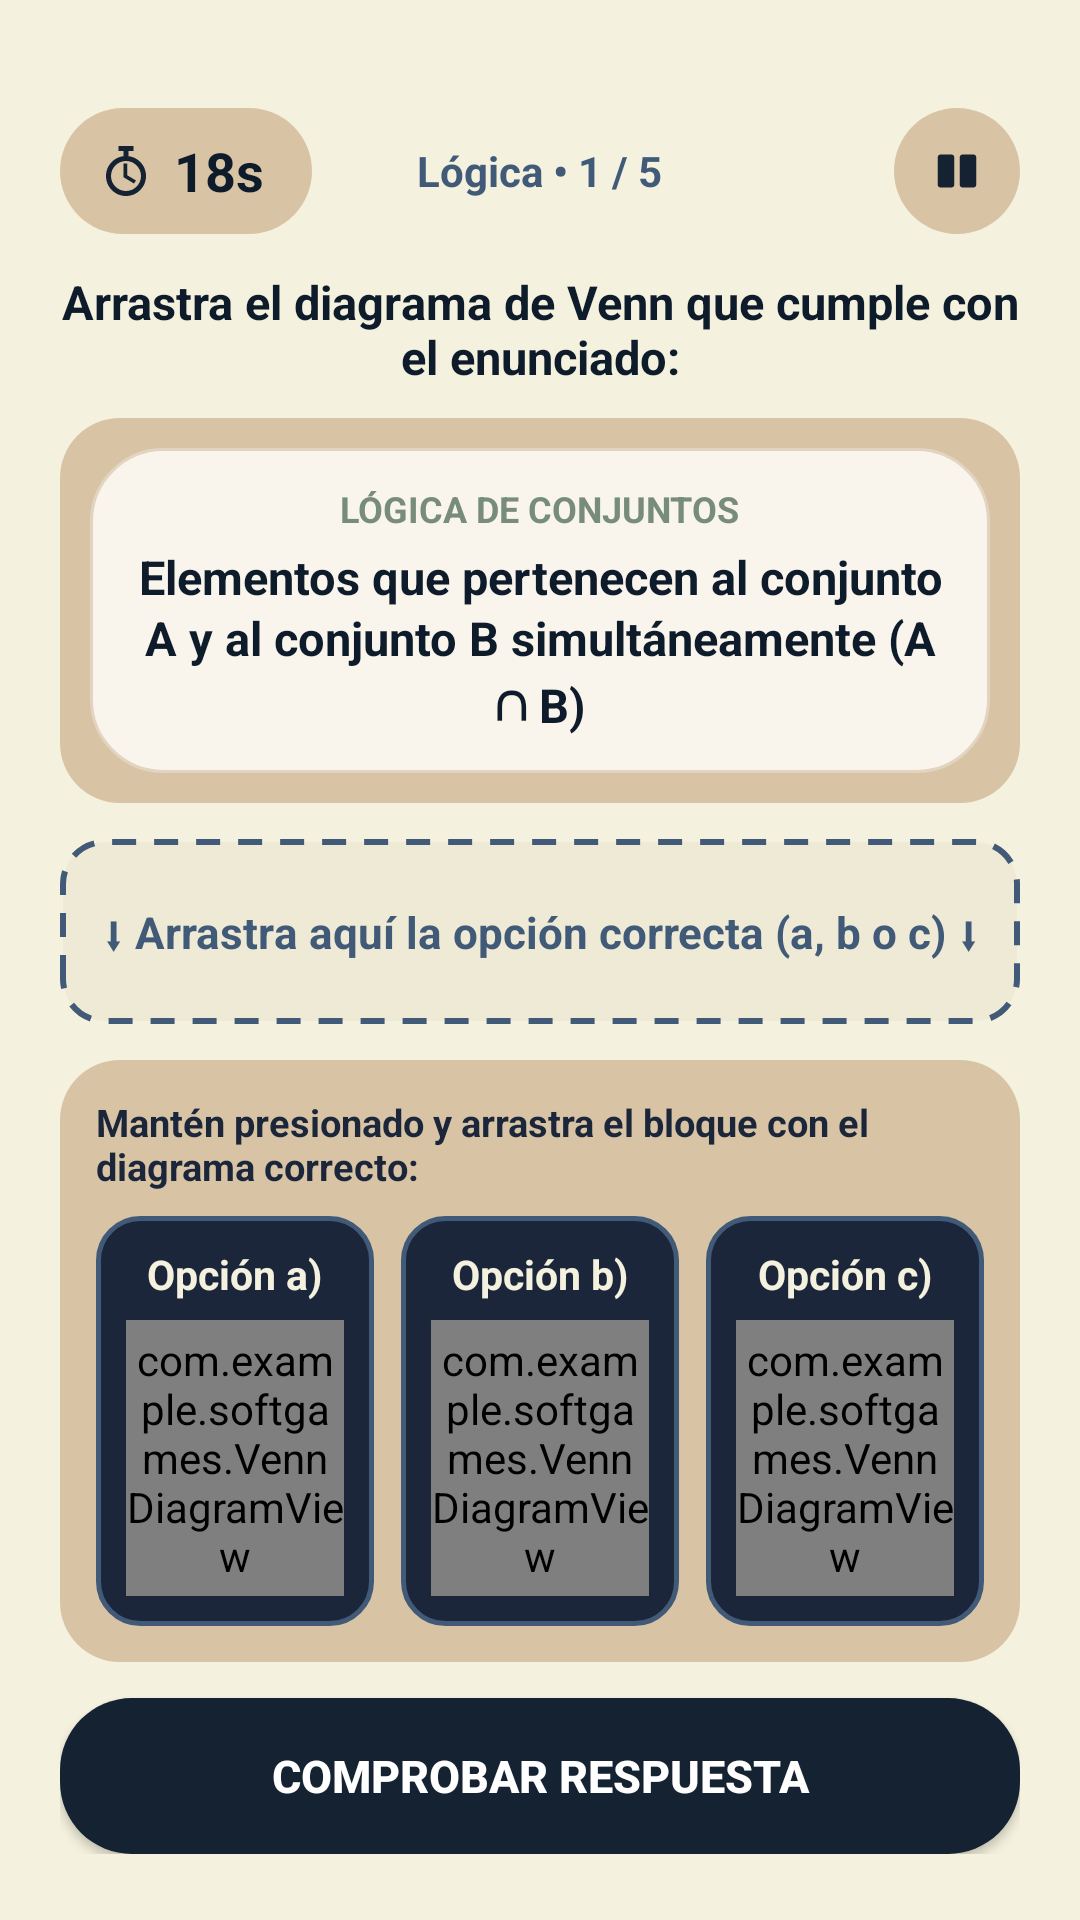

Produce the Android XML layout that renders to this screen, including the resource entries it uses.
<!-- AndroidManifest.xml: application theme Theme.SoftGames -->
<!-- res/layout/activity_minijuego_logica_algoritmos.xml -->
<?xml version="1.0" encoding="utf-8"?>
<LinearLayout xmlns:android="http://schemas.android.com/apk/res/android"
    android:id="@+id/rootMinijuegoLogicaAlgoritmos"
    android:layout_width="match_parent"
    android:layout_height="match_parent"
    android:orientation="vertical"
    android:background="#F4F1DE"
    android:paddingHorizontal="20dp"
    android:paddingTop="36dp"
    android:paddingBottom="22dp">

    
    <RelativeLayout
        android:layout_width="match_parent"
        android:layout_height="wrap_content"
        android:layout_marginBottom="12dp">

        
        <LinearLayout
            android:id="@+id/layoutTemporizador"
            android:layout_width="wrap_content"
            android:layout_height="42dp"
            android:orientation="horizontal"
            android:gravity="center_vertical"
            android:background="@drawable/bg_timer_pill"
            android:paddingStart="12dp"
            android:paddingEnd="16dp"
            android:layout_alignParentStart="true">

            <ImageView
                android:layout_width="20dp"
                android:layout_height="20dp"
                android:src="@drawable/ic_stopwatch"
                android:layout_marginEnd="6dp"
                android:contentDescription="Temporizador" />

            <TextView
                android:id="@+id/tvTemporizador"
                android:layout_width="wrap_content"
                android:layout_height="wrap_content"
                android:text="18s"
                android:textSize="18sp"
                android:textStyle="bold"
                android:textColor="#0D1B2A" />
        </LinearLayout>

        
        <TextView
            android:id="@+id/tvProgresoLogicaAlg"
            android:layout_width="wrap_content"
            android:layout_height="wrap_content"
            android:layout_centerInParent="true"
            android:text="Lógica • 1 / 5"
            android:textSize="14sp"
            android:textStyle="bold"
            android:textColor="#415A77" />

        
        <ImageView
            android:id="@+id/btnPausa"
            android:layout_width="42dp"
            android:layout_height="42dp"
            android:src="@drawable/ic_pause"
            android:padding="10dp"
            android:background="@drawable/bg_btn_volver"
            android:contentDescription="Pausa"
            android:layout_alignParentEnd="true"
            android:clickable="true"
            android:focusable="true" />
    </RelativeLayout>

    
    <TextView
        android:layout_width="match_parent"
        android:layout_height="wrap_content"
        android:text="Arrastra el diagrama de Venn que cumple con el enunciado:"
        android:textSize="15.5sp"
        android:textStyle="bold"
        android:textColor="#0D1B2A"
        android:gravity="center"
        android:layout_marginBottom="10dp" />

    
    <LinearLayout
        android:layout_width="match_parent"
        android:layout_height="wrap_content"
        android:orientation="vertical"
        android:background="@drawable/bg_card_configurar"
        android:padding="10dp"
        android:layout_marginBottom="12dp">

        <LinearLayout
            android:layout_width="match_parent"
            android:layout_height="wrap_content"
            android:orientation="vertical"
            android:gravity="center"
            android:background="@drawable/bg_categoria_pill"
            android:paddingHorizontal="16dp"
            android:paddingVertical="12dp">

            <TextView
                android:id="@+id/tvSubtituloVenn"
                android:layout_width="wrap_content"
                android:layout_height="wrap_content"
                android:text="LÓGICA DE CONJUNTOS"
                android:textSize="12sp"
                android:textStyle="bold"
                android:textColor="#778D7A"
                android:layout_marginBottom="4dp" />

            <TextView
                android:id="@+id/tvEnunciadoVenn"
                android:layout_width="match_parent"
                android:layout_height="wrap_content"
                android:text="Elementos que pertenecen al conjunto A y al conjunto B simultáneamente (A ∩ B)"
                android:textSize="15.5sp"
                android:textStyle="bold"
                android:textColor="#0D1B2A"
                android:gravity="center"
                android:lineSpacingExtra="2dp" />
        </LinearLayout>
    </LinearLayout>

    
    <LinearLayout
        android:id="@+id/zonaDropVenn"
        android:layout_width="match_parent"
        android:layout_height="0dp"
        android:layout_weight="1"
        android:orientation="vertical"
        android:gravity="center"
        android:background="@drawable/bg_drop_zone_empty"
        android:padding="12dp"
        android:layout_marginBottom="12dp">

        <TextView
            android:id="@+id/tvEstadoDropVenn"
            android:layout_width="wrap_content"
            android:layout_height="wrap_content"
            android:text="⬇ Arrastra aquí la opción correcta (a, b o c) ⬇"
            android:textSize="14.5sp"
            android:textStyle="bold"
            android:textColor="#415A77"
            android:gravity="center" />

        <com.example.softgames.VennDiagramView
            android:id="@+id/vennRespuestaEnganchada"
            android:layout_width="185dp"
            android:layout_height="120dp"
            android:layout_marginTop="8dp"
            android:visibility="gone" />
    </LinearLayout>

    
    <LinearLayout
        android:layout_width="match_parent"
        android:layout_height="wrap_content"
        android:orientation="vertical"
        android:background="@drawable/bg_card_configurar"
        android:padding="12dp"
        android:layout_marginBottom="12dp">

        <TextView
            android:layout_width="wrap_content"
            android:layout_height="wrap_content"
            android:text="Mantén presionado y arrastra el bloque con el diagrama correcto:"
            android:textSize="12.5sp"
            android:textStyle="bold"
            android:textColor="#1B263B"
            android:layout_gravity="center_horizontal"
            android:layout_marginBottom="8dp" />

        <LinearLayout
            android:layout_width="match_parent"
            android:layout_height="wrap_content"
            android:orientation="horizontal"
            android:baselineAligned="false">

            
            <LinearLayout
                android:id="@+id/cardOpcionA"
                android:layout_width="0dp"
                android:layout_height="wrap_content"
                android:layout_weight="1"
                android:orientation="vertical"
                android:gravity="center_horizontal"
                android:background="@drawable/bg_bloque_codigo"
                android:padding="10dp"
                android:layout_marginEnd="6dp">

                <TextView
                    android:layout_width="wrap_content"
                    android:layout_height="wrap_content"
                    android:text="Opción a)"
                    android:textSize="13.5sp"
                    android:textStyle="bold"
                    android:textColor="#F4F1DE"
                    android:layout_marginBottom="6dp" />

                <com.example.softgames.VennDiagramView
                    android:id="@+id/vennOpcionA"
                    android:layout_width="match_parent"
                    android:layout_height="92dp" />
            </LinearLayout>

            
            <LinearLayout
                android:id="@+id/cardOpcionB"
                android:layout_width="0dp"
                android:layout_height="wrap_content"
                android:layout_weight="1"
                android:orientation="vertical"
                android:gravity="center_horizontal"
                android:background="@drawable/bg_bloque_codigo"
                android:padding="10dp"
                android:layout_marginHorizontal="3dp">

                <TextView
                    android:layout_width="wrap_content"
                    android:layout_height="wrap_content"
                    android:text="Opción b)"
                    android:textSize="13.5sp"
                    android:textStyle="bold"
                    android:textColor="#F4F1DE"
                    android:layout_marginBottom="6dp" />

                <com.example.softgames.VennDiagramView
                    android:id="@+id/vennOpcionB"
                    android:layout_width="match_parent"
                    android:layout_height="92dp" />
            </LinearLayout>

            
            <LinearLayout
                android:id="@+id/cardOpcionC"
                android:layout_width="0dp"
                android:layout_height="wrap_content"
                android:layout_weight="1"
                android:orientation="vertical"
                android:gravity="center_horizontal"
                android:background="@drawable/bg_bloque_codigo"
                android:padding="10dp"
                android:layout_marginStart="6dp">

                <TextView
                    android:layout_width="wrap_content"
                    android:layout_height="wrap_content"
                    android:text="Opción c)"
                    android:textSize="13.5sp"
                    android:textStyle="bold"
                    android:textColor="#F4F1DE"
                    android:layout_marginBottom="6dp" />

                <com.example.softgames.VennDiagramView
                    android:id="@+id/vennOpcionC"
                    android:layout_width="match_parent"
                    android:layout_height="92dp" />
            </LinearLayout>

        </LinearLayout>
    </LinearLayout>

    
    <androidx.appcompat.widget.AppCompatButton
        android:id="@+id/btnComprobarLogicaAlg"
        android:layout_width="match_parent"
        android:layout_height="52dp"
        android:text="COMPROBAR RESPUESTA"
        android:textSize="15sp"
        android:textStyle="bold"
        android:textColor="#FFFFFF"
        android:background="@drawable/bg_btn_continuar" />

</LinearLayout>
<!-- resources referenced by this layout -->
<resources>
  <!-- drawable bg_bloque_codigo (drawable) -->
  <?xml version="1.0" encoding="utf-8"?>
  <shape xmlns:android="http://schemas.android.com/apk/res/android"
      android:shape="rectangle">
      <solid android:color="#1B263B" />
      <stroke
          android:width="1.5dp"
          android:color="#415A77" />
      <corners android:radius="14dp" />
  </shape>
  <!-- drawable bg_btn_continuar (drawable) -->
  <?xml version="1.0" encoding="utf-8"?>
  <shape xmlns:android="http://schemas.android.com/apk/res/android"
      android:shape="rectangle">
      <solid android:color="#142232" />
      <corners android:radius="24dp" />
  </shape>
  <!-- drawable bg_btn_volver (drawable) -->
  <?xml version="1.0" encoding="utf-8"?>
  <shape xmlns:android="http://schemas.android.com/apk/res/android"
      android:shape="oval">
      <solid android:color="#D8C4A5" />
  </shape>
  <!-- drawable bg_card_configurar (drawable) -->
  <?xml version="1.0" encoding="utf-8"?>
  <shape xmlns:android="http://schemas.android.com/apk/res/android"
      android:shape="rectangle">
      <solid android:color="#D8C4A5" />
      <corners android:radius="20dp" />
  </shape>
  <!-- drawable bg_categoria_pill (drawable) -->
  <?xml version="1.0" encoding="utf-8"?>
  <shape xmlns:android="http://schemas.android.com/apk/res/android"
      android:shape="rectangle">
      <solid android:color="#FAF5EC" />
      <corners android:radius="24dp" />
      <stroke
          android:width="1dp"
          android:color="#E2D4C0" />
  </shape>
  <!-- drawable bg_drop_zone_empty (drawable) -->
  <?xml version="1.0" encoding="utf-8"?>
  <shape xmlns:android="http://schemas.android.com/apk/res/android"
      android:shape="rectangle">
      <solid android:color="#EFEAD6" />
      <stroke
          android:width="2dp"
          android:color="#415A77"
          android:dashWidth="8dp"
          android:dashGap="6dp" />
      <corners android:radius="14dp" />
  </shape>
  <!-- drawable bg_timer_pill (drawable) -->
  <?xml version="1.0" encoding="utf-8"?>
  <shape xmlns:android="http://schemas.android.com/apk/res/android"
      android:shape="rectangle">
      <solid android:color="#D8C4A5" />
      <corners android:radius="24dp" />
  </shape>
  <!-- drawable ic_pause (drawable) -->
  <vector xmlns:android="http://schemas.android.com/apk/res/android"
      android:width="24dp"
      android:height="24dp"
      android:viewportWidth="24"
      android:viewportHeight="24">
      
      <path
          android:fillColor="#142232"
          android:pathData="M6,6h4c0.55,0 1,0.45 1,1v10c0,0.55 -0.45,1 -1,1H6c-0.55,0 -1,-0.45 -1,-1V7c0,-0.55 0.45,-1 1,-1z" />
      
      <path
          android:fillColor="#142232"
          android:pathData="M14,6h4c0.55,0 1,0.45 1,1v10c0,0.55 -0.45,1 -1,1h-4c-0.55,0 -1,-0.45 -1,-1V7c0,-0.55 0.45,-1 1,-1z" />
  </vector>
  <style name="Theme.SoftGames" parent="Theme.MaterialComponents.DayNight.DarkActionBar">
          
          <item name="colorPrimary">@color/purple_500</item>
          <item name="colorPrimaryVariant">@color/purple_700</item>
          <item name="colorOnPrimary">@color/white</item>
          
          <item name="colorSecondary">@color/teal_200</item>
          <item name="colorSecondaryVariant">@color/teal_700</item>
          <item name="colorOnSecondary">@color/black</item>
          
          <item name="android:statusBarColor">?attr/colorPrimaryVariant</item>
      </style>
  <!-- not gathered from this repository: default colours our renderer supplied (Android Studio template values) -->
  <color name="purple_500">#FF6200EE</color>
  <color name="purple_700">#FF3700B3</color>
  <color name="teal_200">#FF03DAC5</color>
  <color name="teal_700">#FF018786</color>
  <color name="black">#FF000000</color>
  <color name="white">#FFFFFFFF</color>
</resources>
